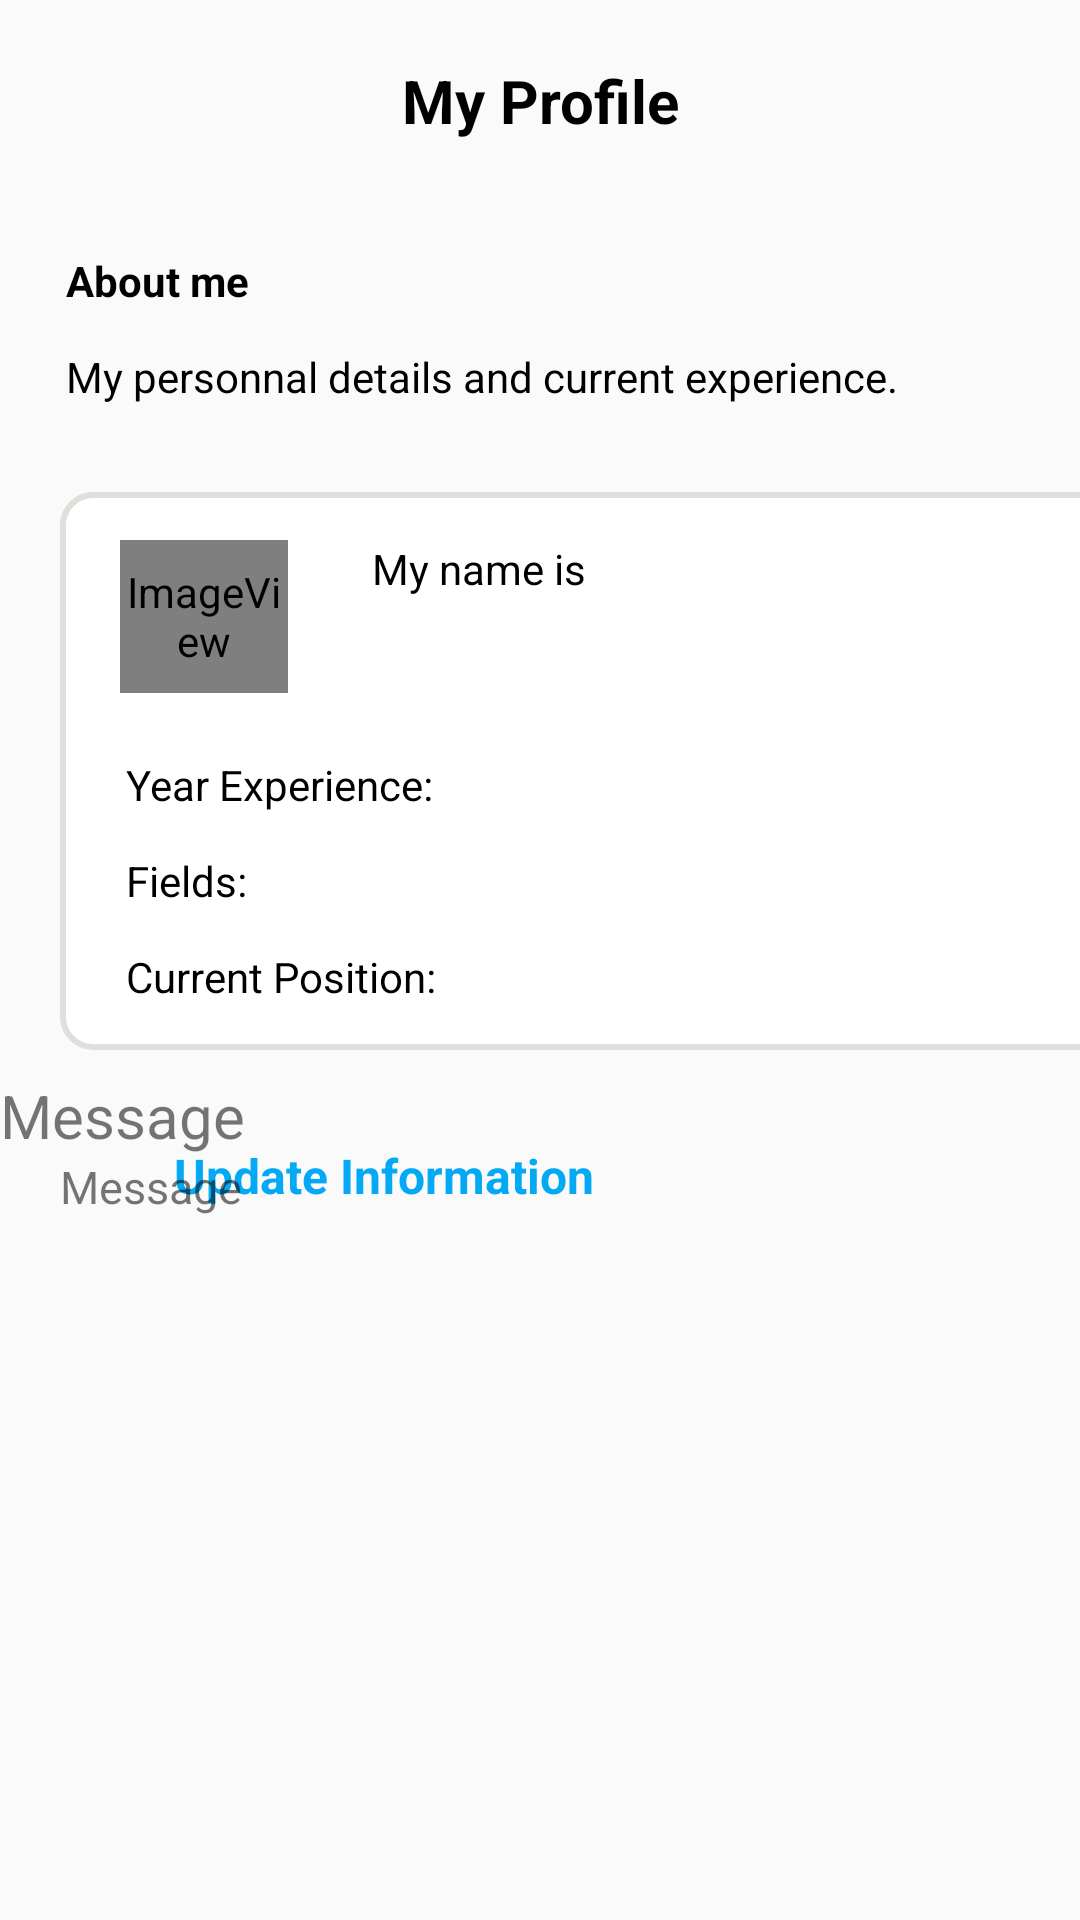

The Android layout XML behind this screen, and the referenced resources:
<!-- AndroidManifest.xml: application theme AppTheme -->
<!-- res/layout/activity_account_jobseeker.xml -->
<?xml version="1.0" encoding="utf-8"?>
<androidx.constraintlayout.widget.ConstraintLayout xmlns:android="http://schemas.android.com/apk/res/android"
    xmlns:app="http://schemas.android.com/apk/res-auto"
    xmlns:tools="http://schemas.android.com/tools"
    android:layout_width="match_parent"
    android:layout_height="match_parent"
    tools:context=".AccountJobSeeker"
    tools:ignore="HardCodedText">

    <TextView
        android:id="@+id/textView4"
        android:layout_width="match_parent"
        android:layout_height="wrap_content"
        android:layout_margin="20dp"
        android:gravity="center"
        android:text="My Profile"
        android:textColor="@color/black"
        android:textSize="20sp"
        android:textStyle="bold"
        app:layout_constraintStart_toStartOf="parent"
        app:layout_constraintTop_toTopOf="parent">

    </TextView>

    <TextView
        android:id="@+id/textView3"
        android:layout_width="wrap_content"
        android:layout_height="wrap_content"
        android:layout_marginStart="22dp"
        android:layout_marginTop="84dp"
        android:text="About me"
        android:textStyle="bold"
        android:textColor="@color/black"
        app:layout_constraintStart_toStartOf="parent"
        app:layout_constraintTop_toTopOf="parent" />


    <TextView
        android:id="@+id/textView6"
        android:layout_width="wrap_content"
        android:layout_height="wrap_content"
        android:layout_marginStart="22dp"
        android:layout_marginTop="116dp"
        android:text="My personnal details and current experience."
        android:textColor="@color/black"
        app:layout_constraintStart_toStartOf="parent"
        app:layout_constraintTop_toTopOf="parent" />

    <TextView
        android:id="@+id/textView13"
        android:layout_width="352dp"
        android:layout_height="186dp"
        android:layout_marginStart="20dp"
        android:layout_marginTop="164dp"
        android:background="@drawable/shape_textview"
        app:layout_constraintStart_toStartOf="parent"
        app:layout_constraintTop_toTopOf="parent" />

    <ImageView
        android:id="@+id/avatar"
        android:layout_width="56dp"
        android:layout_height="51dp"
        android:layout_marginStart="40dp"
        android:layout_marginTop="180dp"
        app:layout_constraintStart_toStartOf="parent"
        app:layout_constraintTop_toTopOf="parent"
        app:srcCompat="@android:drawable/sym_def_app_icon" />

    <TextView
        android:id="@+id/textView7"
        android:layout_width="wrap_content"
        android:layout_height="wrap_content"
        android:layout_marginStart="124dp"
        android:layout_marginTop="180dp"
        android:text="My name is"
        android:textColor="@color/black"
        app:layout_constraintStart_toStartOf="parent"
        app:layout_constraintTop_toTopOf="parent" />

    <TextView
        android:id="@+id/fullName"
        android:layout_width="wrap_content"
        android:layout_height="wrap_content"
        android:layout_marginStart="124dp"
        android:layout_marginTop="208dp"
        android:textColor="@color/black"
        android:textSize="17sp"
        android:textStyle="bold"
        app:layout_constraintStart_toStartOf="parent"
        app:layout_constraintTop_toTopOf="parent" />

    <TextView
        android:id="@+id/yearExp"
        android:layout_width="wrap_content"
        android:layout_height="wrap_content"
        android:layout_marginStart="42dp"
        android:layout_marginTop="252dp"
        android:text="Year Experience: "
        android:textColor="@color/black"
        app:layout_constraintStart_toStartOf="parent"
        app:layout_constraintTop_toTopOf="parent" />

    <TextView
        android:id="@+id/fields"
        android:layout_width="wrap_content"
        android:layout_height="wrap_content"
        android:layout_marginStart="42dp"
        android:layout_marginTop="284dp"
        android:text="Fields: "
        android:textColor="@color/black"
        app:layout_constraintStart_toStartOf="parent"
        app:layout_constraintTop_toTopOf="parent" />

    <ImageView
        android:id="@+id/notification_img"
        android:layout_width="27dp"
        android:layout_height="26dp"
        android:layout_marginStart="346dp"
        android:layout_marginTop="20dp"
        app:layout_constraintStart_toStartOf="parent"
        app:layout_constraintTop_toTopOf="parent"
        app:srcCompat="@drawable/notification_icon"
        tools:ignore="ContentDescription" />

    <TextView
        android:id="@+id/textView11"
        android:layout_width="wrap_content"
        android:layout_height="wrap_content"
        android:layout_marginStart="20dp"
        android:layout_marginTop="428dp"
        android:text="Saved"
        android:textColor="@color/black"
        android:textStyle="bold"
        app:layout_constraintBottom_toTopOf="@+id/message_layout"
        app:layout_constraintStart_toStartOf="parent"
        app:layout_constraintTop_toTopOf="parent"
        app:layout_constraintVertical_bias="0.0" />

    <TextView
        android:id="@+id/currentPosition"
        android:layout_width="wrap_content"
        android:layout_height="wrap_content"
        android:layout_marginStart="42dp"
        android:layout_marginTop="316dp"
        android:text="Current Position: "
        android:textColor="@color/black"
        app:layout_constraintStart_toStartOf="parent"
        app:layout_constraintTop_toTopOf="parent" />

    <ImageView
        android:id="@+id/imageView3"
        android:layout_width="wrap_content"
        android:layout_height="wrap_content"
        android:layout_marginStart="20dp"
        android:layout_marginTop="380dp"
        app:layout_constraintStart_toStartOf="parent"
        app:layout_constraintTop_toTopOf="parent"
        app:srcCompat="@drawable/update_info_icon" />

    <TextView
        android:id="@+id/update"
        android:layout_width="wrap_content"
        android:layout_height="wrap_content"
        android:layout_marginStart="58dp"
        android:layout_marginTop="381dp"
        android:text="Update Information"
        android:textStyle="bold"
        android:textSize="16sp"
        android:textColor="@color/colorPrimary"
        app:layout_constraintStart_toStartOf="parent"
        app:layout_constraintTop_toTopOf="parent" />

    <LinearLayout
        android:id="@+id/message_layout"
        android:layout_width="match_parent"
        android:layout_height="wrap_content"
        android:orientation="vertical"
        app:layout_constraintBottom_toBottomOf="parent"
        app:layout_constraintTop_toBottomOf="@+id/textView13"
        app:layout_constraintVertical_bias="0.644"
        tools:layout_editor_absoluteX="0dp">

        <TextView
            android:id="@+id/textView2"
            android:layout_width="match_parent"
            android:layout_height="wrap_content"
            android:text="Message"
            android:textSize="20sp"
            app:layout_constraintBottom_toBottomOf="parent"
            app:layout_constraintTop_toBottomOf="@+id/textView13"
            app:layout_constraintVertical_bias="0.367"
            tools:layout_editor_absoluteX="9dp" />

        <TextView
            android:id="@+id/message_field"
            android:layout_width="match_parent"
            android:layout_height="250dp"
            android:layout_marginStart="20dp"
            android:text="Message"
            android:textSize="15sp"
            app:layout_constraintBottom_toBottomOf="parent"
            app:layout_constraintTop_toBottomOf="@+id/textView13"
            app:layout_constraintVertical_bias="0.367"
            tools:layout_editor_absoluteX="9dp" />
    </LinearLayout>


</androidx.constraintlayout.widget.ConstraintLayout>
<!-- resources referenced by this layout -->
<resources>
  <color name="black">#FF000000</color>
  <color name="colorPrimary">#03A9F4</color>
  <!-- drawable shape_textview (drawable) -->
  <?xml version="1.0" encoding="utf-8"?>
  <shape android:shape="rectangle" xmlns:android="http://schemas.android.com/apk/res/android">
      <corners android:radius="10dp" />
      <solid android:color="@color/white" />
      <stroke android:color="#DFDFDB"
          android:width="2dp" />
  </shape>
  <style name="AppTheme" parent="Theme.AppCompat.Light.NoActionBar">
          <item name="colorPrimary">
              @color/colorPrimary
          </item>
          <item name="colorPrimaryDark">
              @color/colorPrimaryDark
          </item>
          <item name="colorAccent">
              @color/colorAccent
          </item>
      </style>
  <color name="white">#FFFFFFFF</color>
  <color name="colorPrimaryDark">#45525C</color>
  <color name="colorAccent">#EC1C63</color>
</resources>
